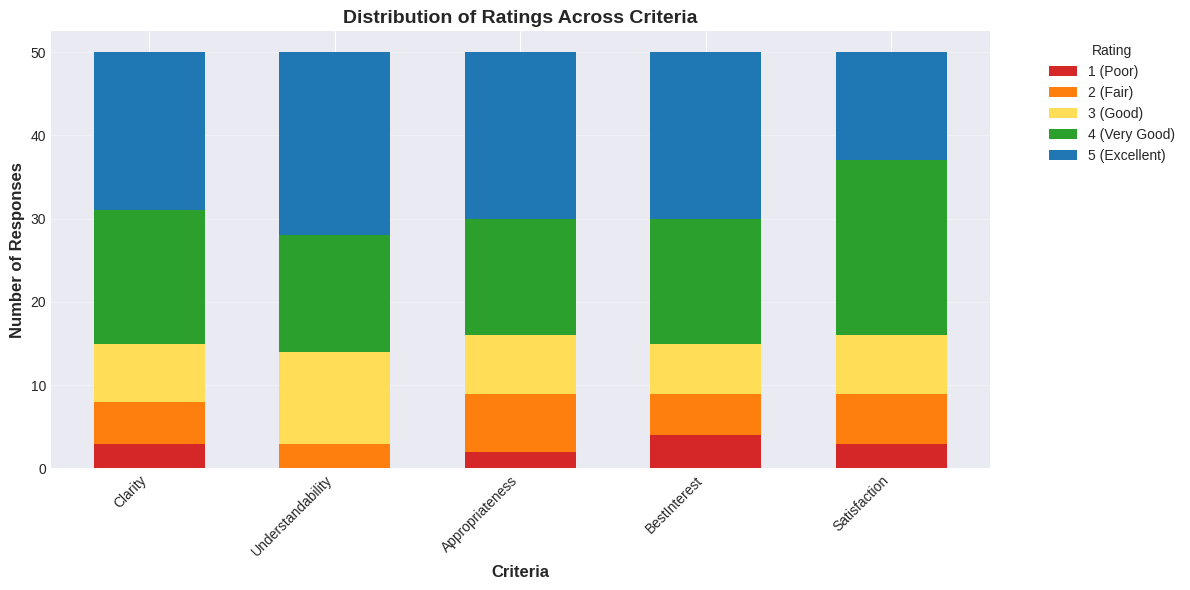
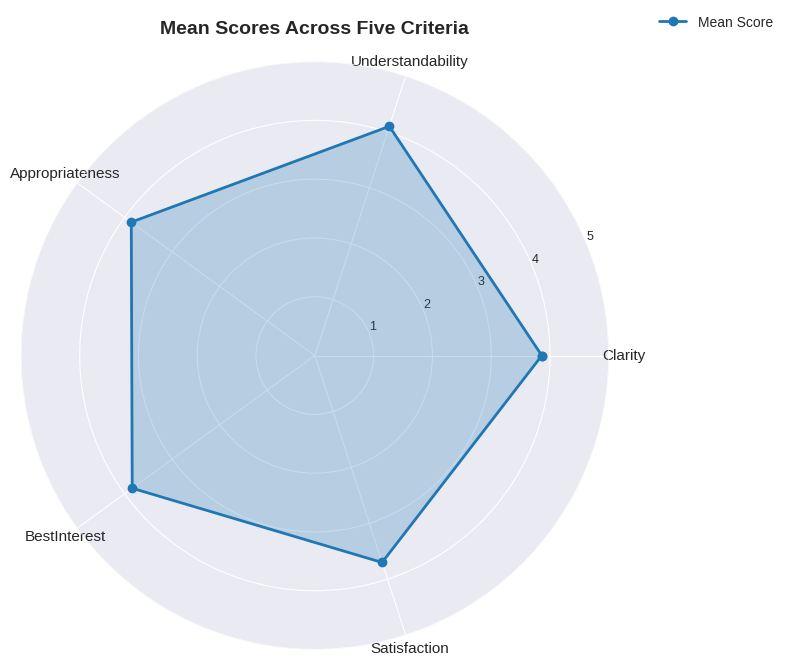
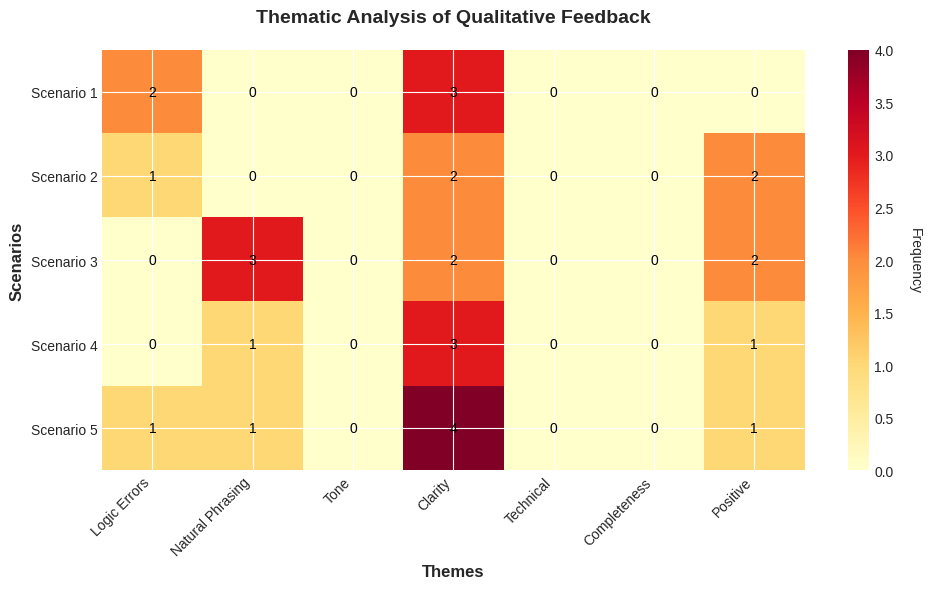

The script that saved these images, in order:
"""
Peer Feedback Analysis - XAI Project Part 2
Generates 3 plots + 1 report from peer feedback data

Usage: python peer_feedback_analysis.py
"""

import pandas as pd
import matplotlib.pyplot as plt
import seaborn as sns
import numpy as np
from collections import Counter

# Set style
plt.style.use('seaborn-v0_8-darkgrid')
sns.set_palette("husl")

# ============================================================================
# DATA (Extracted from PDF)
# ============================================================================

feedback_data = {
    'Scenario': [1]*10 + [2]*10 + [3]*10 + [4]*10 + [5]*10,
    'Clarity': [
        5, 5, 5, 3, 2, 2, 2, 1, 1, 1,
        5, 5, 5, 5, 4, 4, 4, 4, 3, 2,
        5, 5, 5, 5, 4, 4, 4, 4, 4, 3,
        5, 5, 5, 5, 5, 4, 4, 4, 4, 4,
        5, 5, 5, 4, 4, 3, 3, 3, 3, 2
    ],
    'Understandability': [
        5, 5, 5, 4, 4, 3, 3, 3, 2, 2,
        5, 5, 5, 5, 5, 4, 4, 4, 3, 3,
        5, 5, 5, 5, 4, 4, 4, 3, 3, 3,
        5, 5, 5, 5, 5, 5, 5, 5, 4, 4,
        5, 5, 4, 4, 4, 4, 3, 3, 3, 2
    ],
    'Appropriateness': [
        5, 5, 4, 2, 2, 2, 2, 2, 1, 1,
        5, 5, 5, 5, 4, 4, 4, 4, 3, 3,
        5, 5, 5, 5, 5, 4, 4, 4, 4, 3,
        5, 5, 5, 5, 5, 5, 4, 4, 4, 3,
        5, 5, 5, 4, 4, 3, 3, 3, 2, 2
    ],
    'BestInterest': [
        5, 5, 5, 3, 3, 2, 1, 1, 1, 1,
        5, 5, 5, 5, 4, 4, 4, 3, 3, 2,
        5, 5, 5, 5, 5, 4, 4, 4, 4, 3,
        5, 5, 5, 5, 5, 5, 4, 4, 4, 4,
        5, 5, 4, 4, 4, 4, 3, 2, 2, 2
    ],
    'Satisfaction': [
        5, 5, 5, 2, 2, 2, 2, 1, 1, 1,
        5, 5, 5, 5, 4, 4, 4, 4, 3, 2,
        5, 5, 4, 4, 4, 4, 4, 4, 3, 3,
        5, 5, 5, 4, 4, 4, 4, 4, 4, 4,
        5, 4, 4, 4, 4, 3, 3, 3, 3, 2
    ],
    'Comments': [
        'Contradicts itself', 'Mistake in prompt', 'Does not address question',
        'Preferences not considered', 'Not clear', 'Vague', 'Should mention prohibition',
        'Could specify goal', 'Understandable but not clear', 'Does not describe decision',
        'Clear, quality not justified', 'Great explanation', 'Accurate and direct',
        'Heavy cognitive load', 'Preference order misleading', 'Best explanation',
        'Logic still flawed', 'Very readable', 'Solid explanation', 'Clearly written',
        'Quality comparison unclear', 'Short and concise', 'Good structure', 'Language awkward',
        'Slightly unnatural', 'Interested in method', 'English flows naturally', 'Clear',
        'Good structure', 'Mentions alternatives', 'Clear reasoning', 'Concise',
        'Accurate explanation', 'Language not everyday', 'Slightly confusing', 'Which rule?',
        'Clear norm following', 'Very concise', 'Shows reasoning', 'Good explanation',
        'Clear description', 'Grammar issues', 'Wrong preference order', 'Irrelevant info',
        'Vague explanations', 'Price unclear', 'Confusing overall', 'Could specify action',
        'Different preference order', 'Very good overall'
    ]
}

df = pd.DataFrame(feedback_data)
criteria = ['Clarity', 'Understandability', 'Appropriateness', 'BestInterest', 'Satisfaction']

# ============================================================================
# PLOT 1: STACKED BAR CHART
# ============================================================================

def plot_stacked_bar():
    fig, ax = plt.subplots(figsize=(12, 6))
    
    rating_counts = {criterion: df[criterion].value_counts().sort_index() for criterion in criteria}
    ratings = [1, 2, 3, 4, 5]
    data = {rating: [rating_counts[c].get(rating, 0) for c in criteria] for rating in ratings}
    
    x = np.arange(len(criteria))
    bottom = np.zeros(len(criteria))
    colors = ['#d62728', '#ff7f0e', '#ffdd57', '#2ca02c', '#1f77b4']
    labels = ['1 (Poor)', '2 (Fair)', '3 (Good)', '4 (Very Good)', '5 (Excellent)']
    
    for rating, color, label in zip(ratings, colors, labels):
        ax.bar(x, data[rating], 0.6, label=label, bottom=bottom, color=color)
        bottom += data[rating]
    
    ax.set_xlabel('Criteria', fontsize=12, fontweight='bold')
    ax.set_ylabel('Number of Responses', fontsize=12, fontweight='bold')
    ax.set_title('Distribution of Ratings Across Criteria', fontsize=14, fontweight='bold')
    ax.set_xticks(x)
    ax.set_xticklabels(criteria, rotation=45, ha='right')
    ax.legend(title='Rating', bbox_to_anchor=(1.05, 1), loc='upper left')
    ax.grid(axis='y', alpha=0.3)
    
    plt.tight_layout()
    plt.savefig('feedback_stacked_bar.png', dpi=300, bbox_inches='tight')
    print("[OK] Saved: feedback_stacked_bar.png")
    plt.close()

# ============================================================================
# PLOT 2: RADAR CHART
# ============================================================================

def plot_radar():
    means = df[criteria].mean()
    num_vars = len(criteria)
    angles = np.linspace(0, 2 * np.pi, num_vars, endpoint=False).tolist()
    values = means.tolist()
    values += values[:1]
    angles += angles[:1]
    
    fig, ax = plt.subplots(figsize=(8, 8), subplot_kw=dict(projection='polar'))
    ax.plot(angles, values, 'o-', linewidth=2, label='Mean Score', color='#1f77b4')
    ax.fill(angles, values, alpha=0.25, color='#1f77b4')
    ax.set_ylim(0, 5)
    ax.set_xticks(angles[:-1])
    ax.set_xticklabels(criteria, fontsize=11)
    ax.set_yticks([1, 2, 3, 4, 5])
    ax.set_yticklabels(['1', '2', '3', '4', '5'], fontsize=9)
    ax.grid(True)
    ax.set_title('Mean Scores Across Five Criteria', fontsize=14, fontweight='bold', pad=20)
    plt.legend(loc='upper right', bbox_to_anchor=(1.3, 1.1))
    
    plt.tight_layout()
    plt.savefig('feedback_radar_chart.png', dpi=300, bbox_inches='tight')
    print("[OK] Saved: feedback_radar_chart.png")
    plt.close()

# ============================================================================
# PLOT 3: THEMATIC HEATMAP
# ============================================================================

def plot_heatmap():
    themes = {
        'Logic Errors': ['logic', 'error', 'mistake', 'wrong', 'incorrect', 'contradict'],
        'Natural Phrasing': ['natural', 'phrasing', 'wording', 'language', 'awkward', 'grammar'],
        'Tone': ['tone', 'friendly', 'formal', 'casual'],
        'Clarity': ['clear', 'clarity', 'confusing', 'vague'],
        'Technical': ['technical', 'jargon', 'simple', 'complex'],
        'Completeness': ['missing', 'incomplete', 'context', 'detail'],
        'Positive': ['good', 'great', 'excellent', 'best']
    }
    
    scenarios = sorted(df['Scenario'].unique())
    theme_matrix = []
    
    for scenario in scenarios:
        comments = df[df['Scenario'] == scenario]['Comments'].tolist()
        counts = []
        for theme, keywords in themes.items():
            count = sum(1 for c in comments if any(k in c.lower() for k in keywords))
            counts.append(count)
        theme_matrix.append(counts)
    
    fig, ax = plt.subplots(figsize=(10, 6))
    im = ax.imshow(theme_matrix, cmap='YlOrRd', aspect='auto')
    
    ax.set_xticks(np.arange(len(themes)))
    ax.set_yticks(np.arange(len(scenarios)))
    ax.set_xticklabels(themes.keys(), rotation=45, ha='right')
    ax.set_yticklabels([f'Scenario {s}' for s in scenarios])
    
    for i in range(len(scenarios)):
        for j in range(len(themes)):
            ax.text(j, i, theme_matrix[i][j], ha="center", va="center", color="black", fontsize=10)
    
    cbar = plt.colorbar(im, ax=ax)
    cbar.set_label('Frequency', rotation=270, labelpad=20)
    
    ax.set_title('Thematic Analysis of Qualitative Feedback', fontsize=14, fontweight='bold', pad=20)
    ax.set_xlabel('Themes', fontsize=12, fontweight='bold')
    ax.set_ylabel('Scenarios', fontsize=12, fontweight='bold')
    
    plt.tight_layout()
    plt.savefig('feedback_thematic_heatmap.png', dpi=300, bbox_inches='tight')
    print("[OK] Saved: feedback_thematic_heatmap.png")
    plt.close()

# ============================================================================
# ANALYSIS REPORT
# ============================================================================

def generate_report():
    means = df[criteria].mean()
    overall_mean = means.mean()
    
    report = [
        "="*70,
        "PEER FEEDBACK ANALYSIS REPORT",
        "="*70,
        "",
        f"Total Responses: {len(df)}",
        f"Number of Scenarios: {df['Scenario'].nunique()}",
        "",
        "Mean Scores (out of 5.00):",
    ]
    
    for criterion, mean in means.items():
        report.append(f"  {criterion:20s}: {mean:.2f}")
    
    report.extend([
        "",
        f"Overall Mean Score: {overall_mean:.2f}/5.00",
        "",
        f"Strongest: {means.idxmax()} ({means.max():.2f})",
        f"Weakest: {means.idxmin()} ({means.min():.2f})",
        "",
        "="*70
    ])
    
    report_text = "\n".join(report)
    with open('feedback_analysis_report.txt', 'w', encoding='utf-8') as f:
        f.write(report_text)
    
    print("[OK] Saved: feedback_analysis_report.txt")
    print("\n" + report_text)

# ============================================================================
# MAIN
# ============================================================================

if __name__ == "__main__":
    print("\n" + "="*70)
    print("PEER FEEDBACK ANALYSIS")
    print("="*70 + "\n")
    
    print("Generating visualizations...\n")
    plot_stacked_bar()
    plot_radar()
    plot_heatmap()
    
    print("\nGenerating report...\n")
    generate_report()
    
    print("\n" + "="*70)
    print("ANALYSIS COMPLETE!")
    print("="*70)
    print("\nGenerated files:")
    print("  1. feedback_stacked_bar.png")
    print("  2. feedback_radar_chart.png")
    print("  3. feedback_thematic_heatmap.png")
    print("  4. feedback_analysis_report.txt")
    print("="*70 + "\n")
